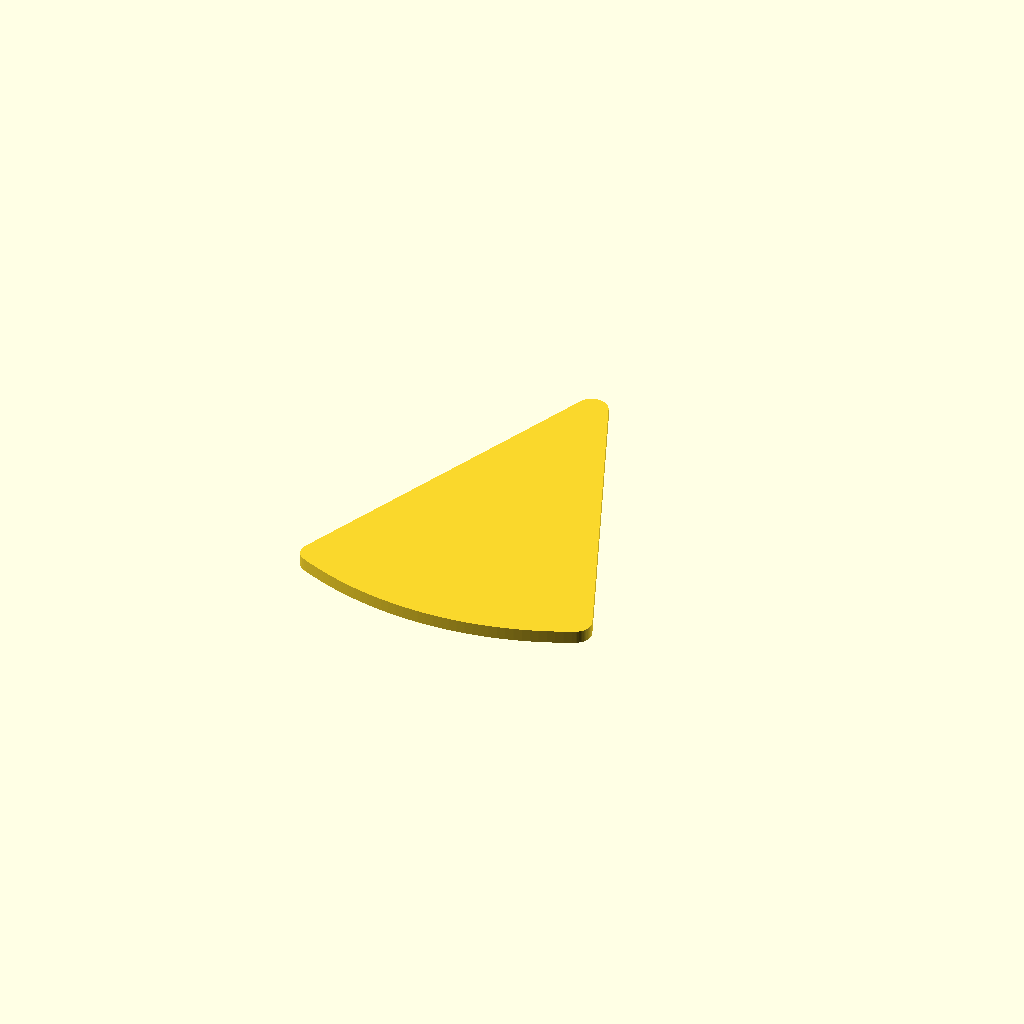
Cell 1: rendered with the file's own defaults.
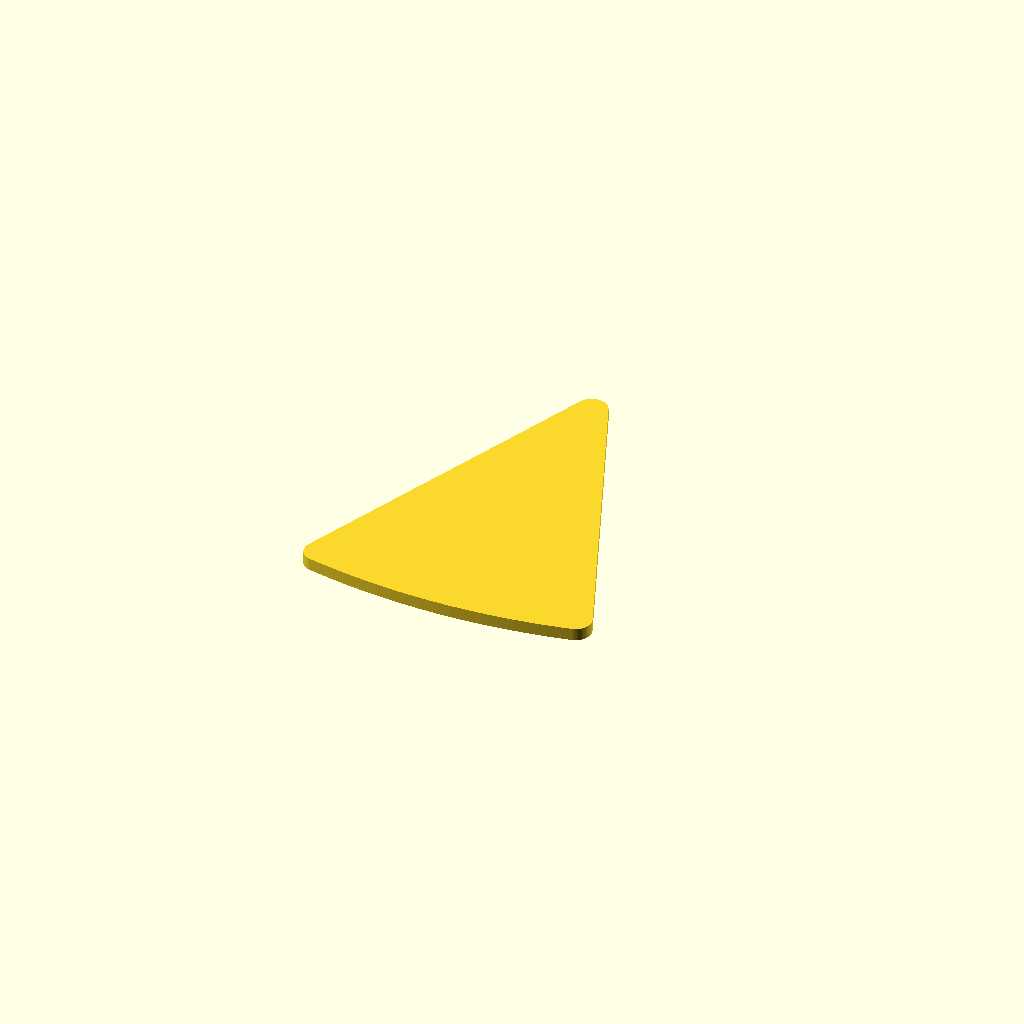
Cell 2: the same model with R_arc = 203.2.
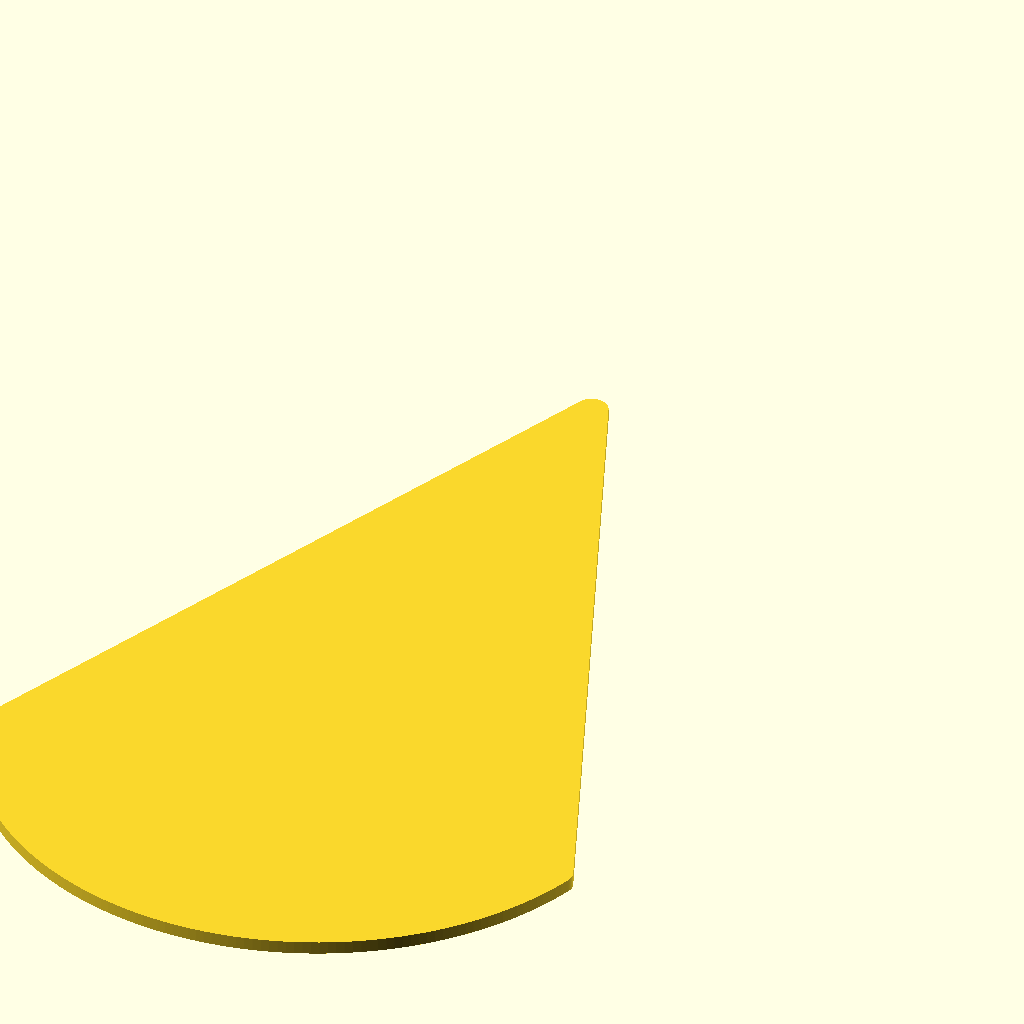
Cell 3: leg = 254 (everything else at default).
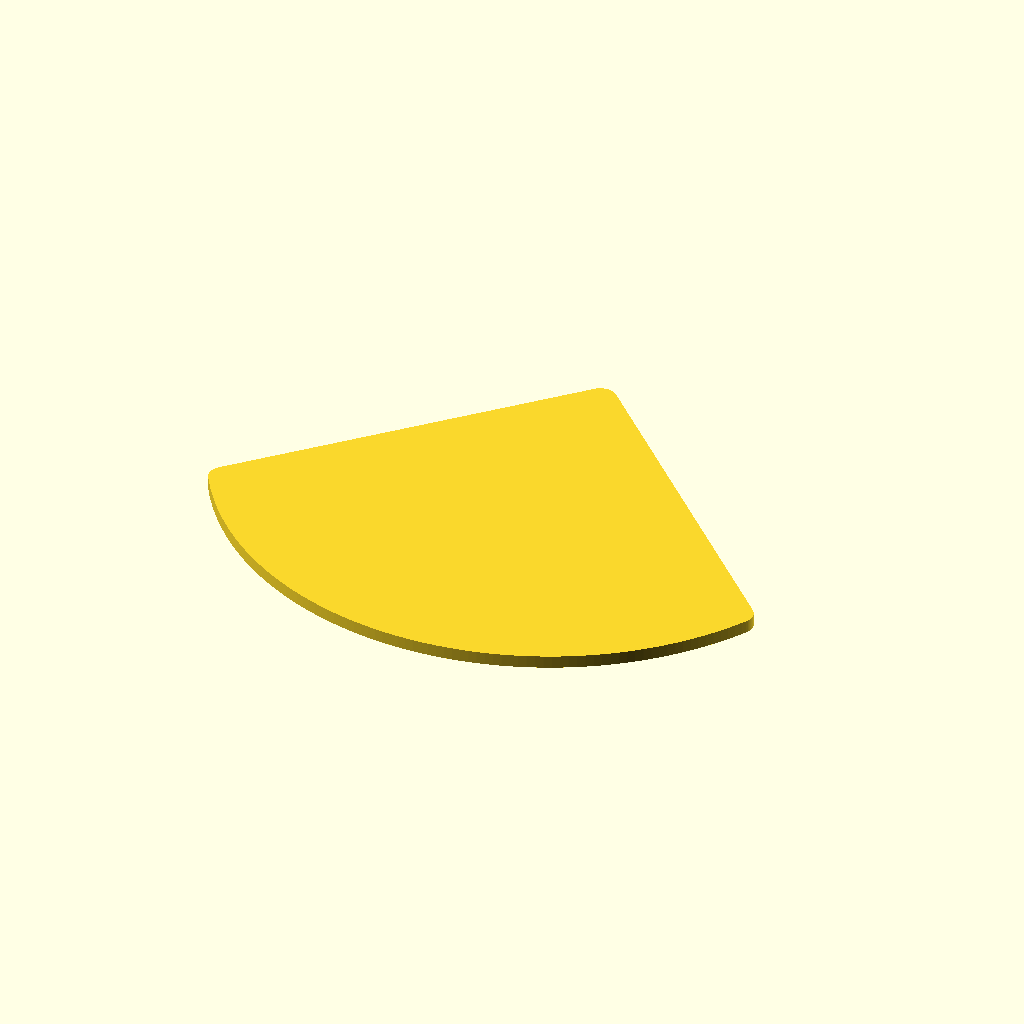
Cell 4: apex_angle = 90 (everything else at default).
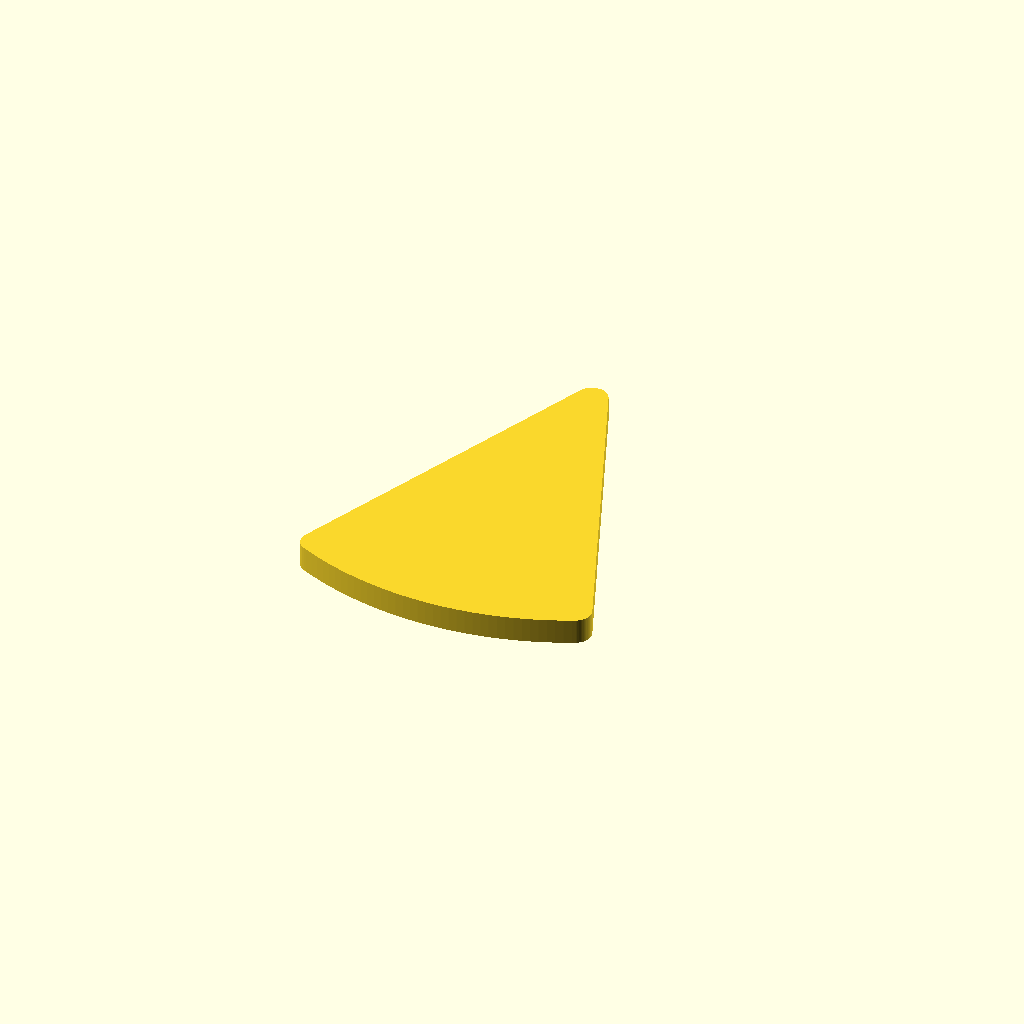
Cell 5: thickness = 8 (everything else at default).
All cells are drawn from one camera (rotation 55°, 0°, 25°, orthographic, colour scheme Cornfield), so only the parameter changes between them.
The OpenSCAD source (tooling/R4RadiusGauge.scad):
// R4 Radius Gauge Template
// Isoceles triangle with 45° apex angle.
// Two straight sides; base is a convex arc with R = 4" = 101.6mm curving outward.
// Thickness: 4mm
//
// Usage: press the convex base arc into the inside of a bend
// to verify a 4-inch (101.6mm) radius. Arc should seat flush with no gap.

// ========== Parameters ==========

R_arc      = 101.6;  // Arc radius: 4 inches in mm
leg        = 127.0;  // Length of each straight side: 5 inches
apex_angle =  45.0;  // Apex angle in degrees
r_corner   =   5.0;  // Corner roundover radius
thickness  =   4.0;  // Part thickness: 4mm

// ========== Derived Dimensions ==========

half_angle = apex_angle / 2;

// Chord length across the base (distance between the two base corners)
chord = 2 * leg * sin(half_angle);

// Height from apex down to the base chord
tri_height = leg * cos(half_angle);

// Vertex positions: apex at top, base corners at bottom, centered on X axis
V_apex  = [         0,           0 ];
V_left  = [ -chord / 2, -tri_height ];
V_right = [  chord / 2, -tri_height ];

// Distance from base chord to arc center (arc center sits inside the triangle,
// above the base chord, so the arc curves outward/downward).
d_arc = sqrt(R_arc * R_arc - (chord / 2) * (chord / 2));

// Arc center inside the triangle, d_arc above the base chord
arc_center = [ 0, -tri_height + d_arc ];

// ========== 2D Profile ==========

module gauge_2d() {
    // Round all convex corners (including the arc-to-straight junctions at the
    // base corners) using erosion-then-dilation.
    offset(r = r_corner, $fn = 64)
    offset(r = -r_corner)
    union() {
        // Solid triangle
        polygon([ V_apex, V_left, V_right ]);
        // Add the circular segment below the base chord to form the outward arc
        intersection() {
            translate(arc_center) circle(R_arc, $fn = 256);
            // Half-plane below the base chord: top edge at y = -tri_height,
            // extending downward by R_arc (more than enough for the arc sag)
            translate([ -R_arc, -tri_height - R_arc ])
                square([ 2 * R_arc, R_arc ]);
        }
    }
}

// ========== Render ==========

linear_extrude(height = thickness)
    gauge_2d();
Customizer parameters (derived from the source; name, type, default, range or options):
R_arc: number, default 101.6
leg: number, default 127
apex_angle: number, default 45
r_corner: number, default 5
thickness: number, default 4
V_apex: vector, default [0, 0]
